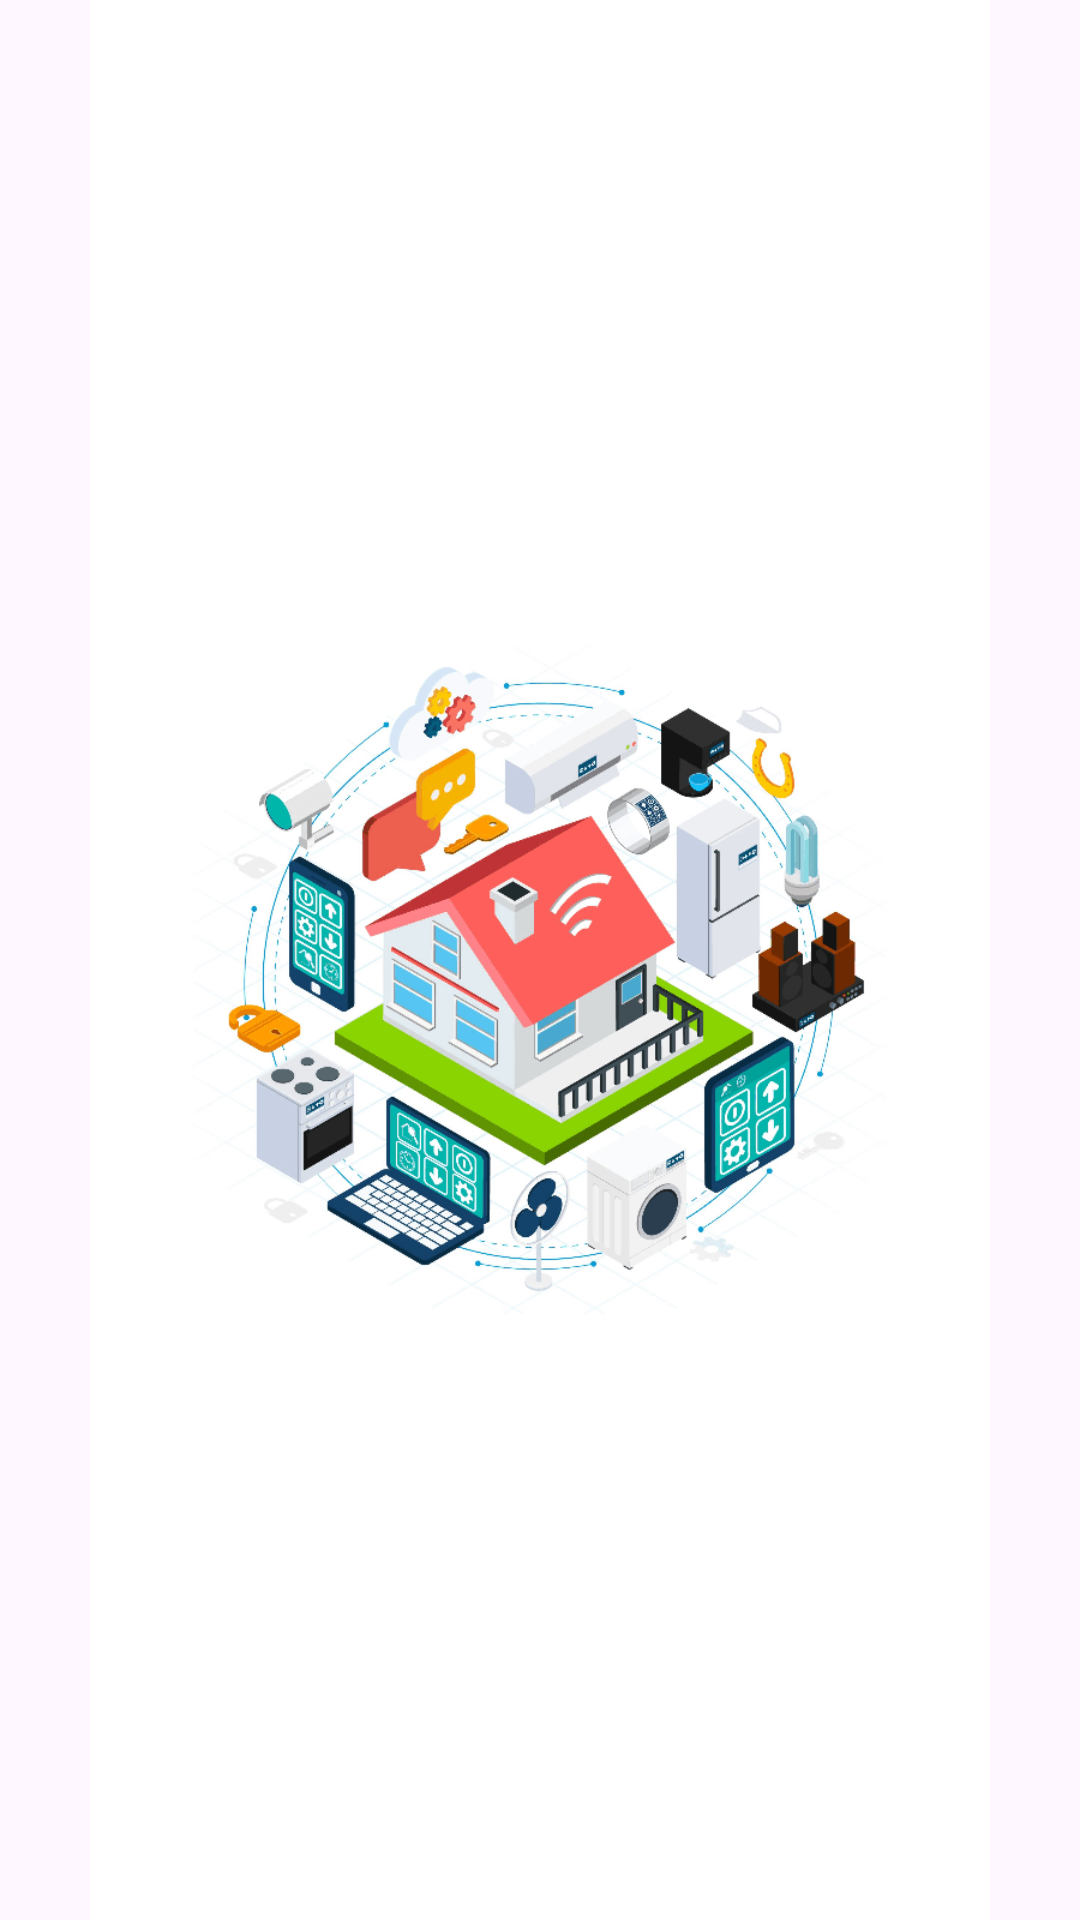

Write the Android layout XML for this screen, with the resource values it uses.
<!-- AndroidManifest.xml: application theme Theme.PrakticaBD -->
<!-- res/layout/activity_splashakrivity.xml -->
<?xml version="1.0" encoding="utf-8"?>
<RelativeLayout xmlns:android="http://schemas.android.com/apk/res/android"
    xmlns:app="http://schemas.android.com/apk/res-auto"
    xmlns:tools="http://schemas.android.com/tools"

    android:layout_width="match_parent"
    android:layout_height="match_parent"
    tools:context=".splashakrivity">

    <ImageView
        android:id="@+id/imageView2"
        android:layout_width="wrap_content"
        android:layout_height="wrap_content"
        app:srcCompat="@drawable/splash_screen"
        tools:layout_editor_absoluteX="0dp"
        tools:layout_editor_absoluteY="0dp" />
</RelativeLayout>
<!-- resources referenced by this layout -->
<resources>
  <!-- drawable splash_screen: png bitmap (drawable, 250809 bytes) -->
  <style name="Theme.PrakticaBD" parent="Base.Theme.PrakticaBD" />
  <style name="Base.Theme.PrakticaBD" parent="Theme.Material3.DayNight.NoActionBar">
          
          
      </style>
</resources>
